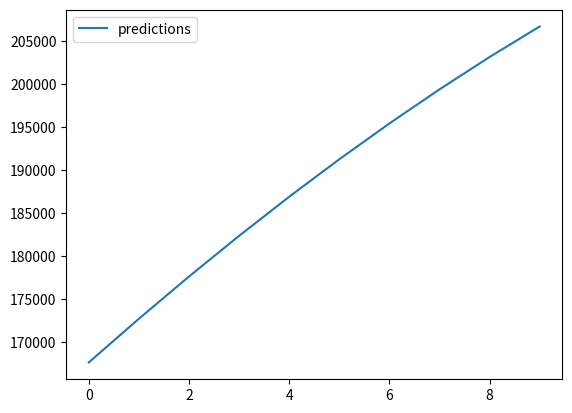

Python code for this plot:
import matplotlib.pyplot as plt
import numpy as np

y = np.cumsum(np.array([6261, 8606, 7617, 5915, 7947, 7795, 7552, 7276, 8039, 6817, 7048, 7116, 7294, 7334, 6777, 5780, 5697, 5347, 5898, 7252, 6583, 5650, 5877]))
x = np.array([x for x in range(0,len(y))])

z = np.poly1d(np.polyfit(x, y, 3))

print('Prediction:')
predictions= []
for i in range(24, 34):
    predictions.append(z(i))

plt.plot(range(0, 10), predictions, label='predictions')
plt.legend()
plt.show()
